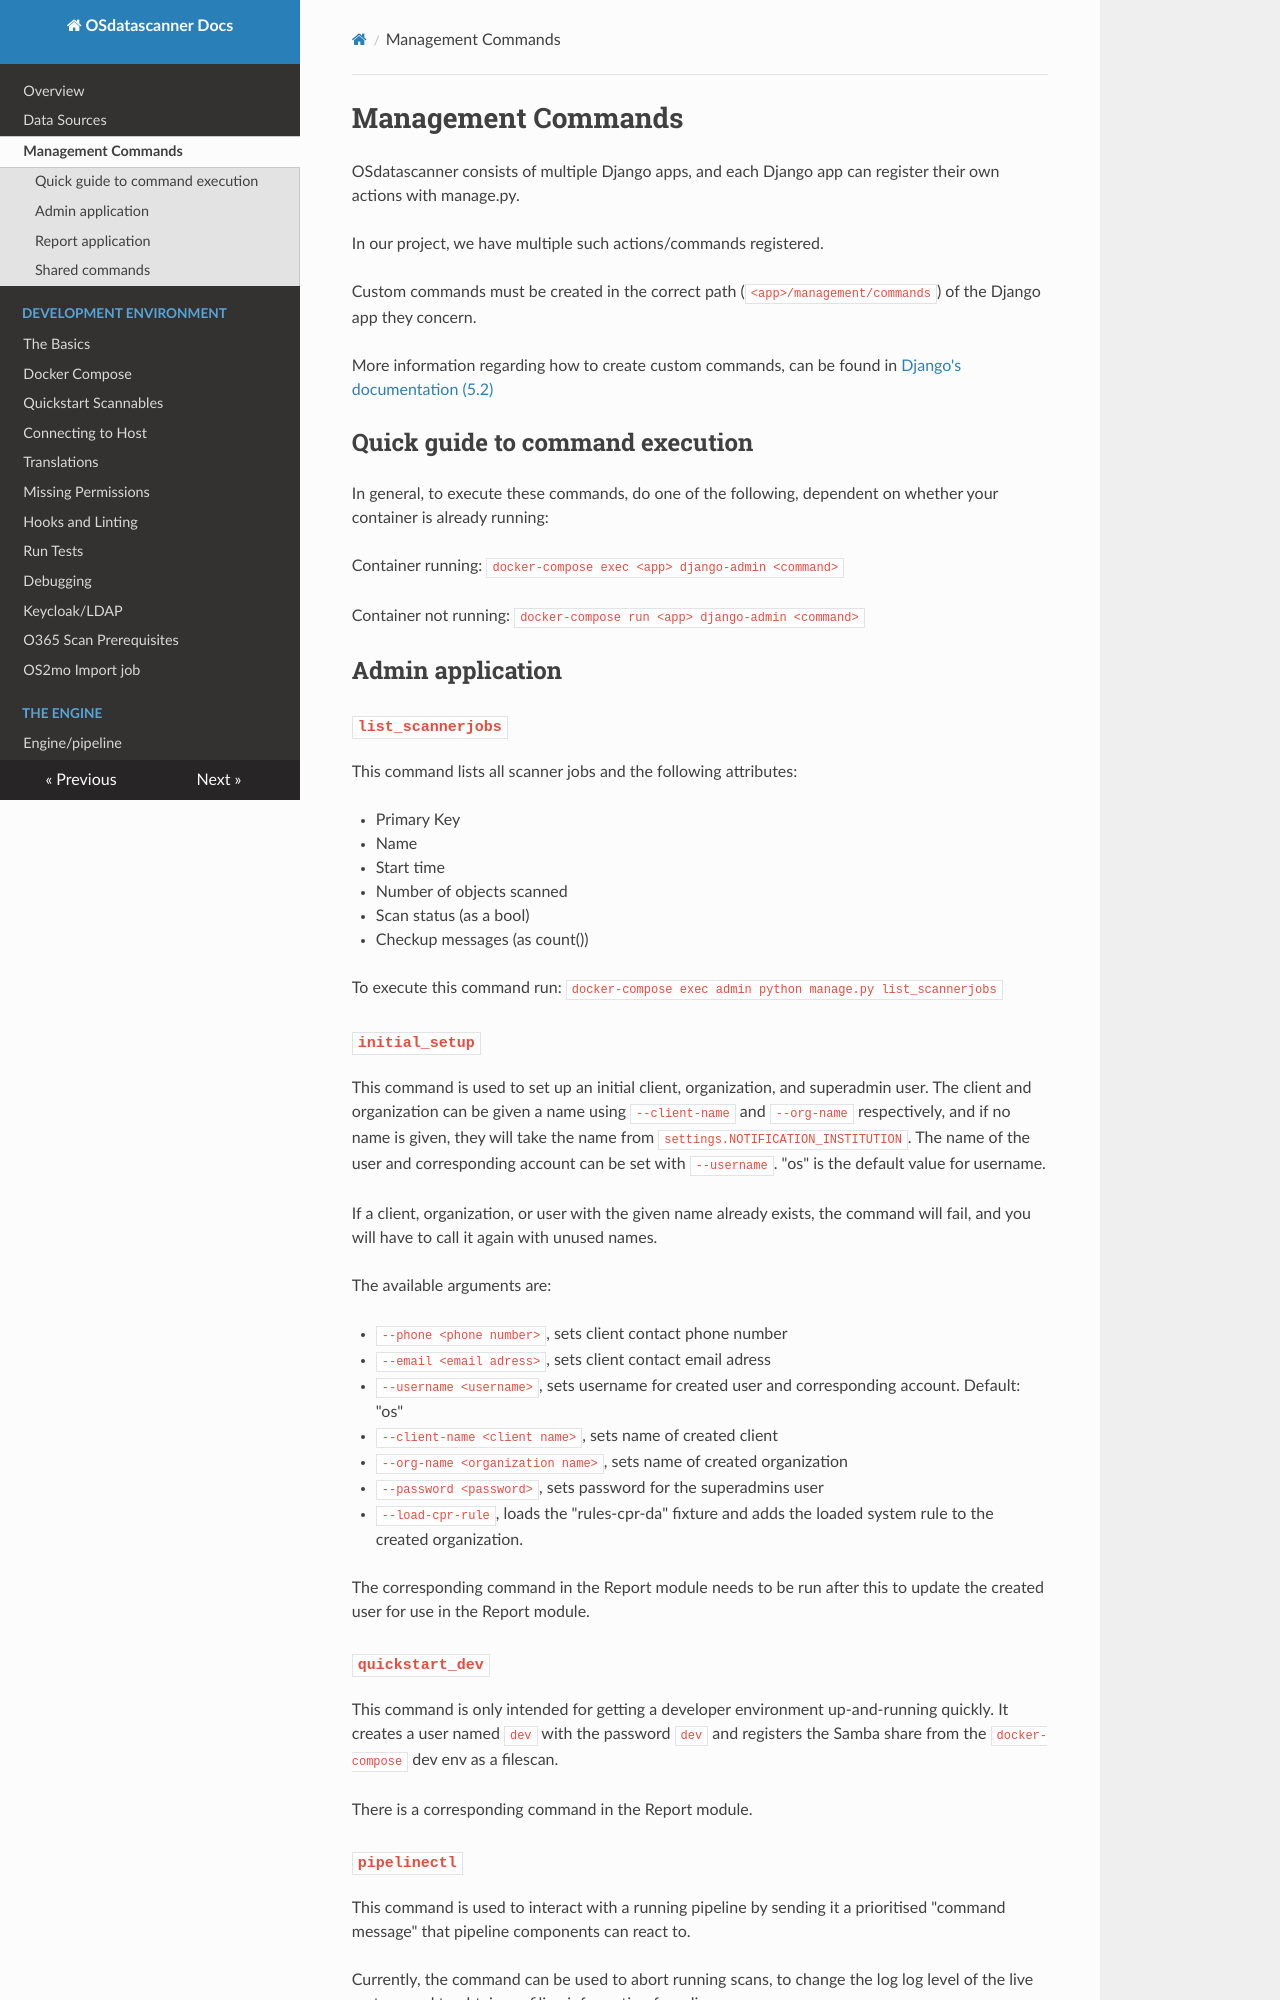

repository: magenta-aps/osdatascanner · page: management-commands/index.html · generator: mkdocs

# Management Commands

OSdatascanner consists of multiple Django apps, and each Django app can
register their own actions with manage.py.

In our project, we have multiple such actions/commands registered.
 
Custom commands must be created in the correct path
(`<app>/management/commands`) of the Django app they concern.

More information regarding how to create custom commands, can be found in
[Django's documentation
(5.2)](https://docs.djangoproject.com/en/5.2/howto/custom-management-commands/)


## Quick guide to command execution

In general, to execute these commands, do one of the following, dependent on
whether your container is already running:

Container running: `docker-compose exec <app> django-admin <command>`

Container not running: `docker-compose run <app> django-admin <command>`


## Admin application

### `list_scannerjobs`

This command lists all scanner jobs and the following attributes:   

* Primary Key
* Name
* Start time
* Number of objects scanned
* Scan status (as a bool)
* Checkup messages (as count())

To execute this command run:
`docker-compose exec admin python manage.py list_scannerjobs`


### `initial_setup`

This command is used to set up an initial client, organization, and superadmin user.
The client and organization can be given a name using `--client-name` and `--org-name`
respectively, and if no name is given, they will take the name from `settings.NOTIFICATION_INSTITUTION`.
The name of the user and corresponding account can be set with `--username`. "os" is the default value for username.

If a client, organization, or user with the given name already exists, the command will fail, 
and you will have to call it again with unused names.

The available arguments are:

* `--phone <phone number>`, sets client contact phone number
* `--email <email adress>`, sets client contact email adress
* `--username <username>`, sets username for created user and corresponding account. Default: "os"
* `--client-name <client name>`, sets name of created client
* `--org-name <organization name>`, sets name of created organization
* `--password <password>`, sets password for the superadmins user
* `--load-cpr-rule`, loads the "rules-cpr-da" fixture and adds the loaded system rule to the created organization.

The corresponding command in the Report module needs to be run after this
to update the created user for use in the Report module.


### `quickstart_dev`

This command is only intended for getting a developer environment
up-and-running quickly. It creates a user named `dev` with the password `dev`
and registers the Samba share from the `docker-compose` dev env as a filescan.

There is a corresponding command in the Report module.


### `pipelinectl`

This command is used to interact with a running pipeline by sending it a
prioritised "command message" that pipeline components can react to.

Currently, the command can be used to abort running scans, to change the log
log level of the live system, and to obtain profiling information from live
processes.
